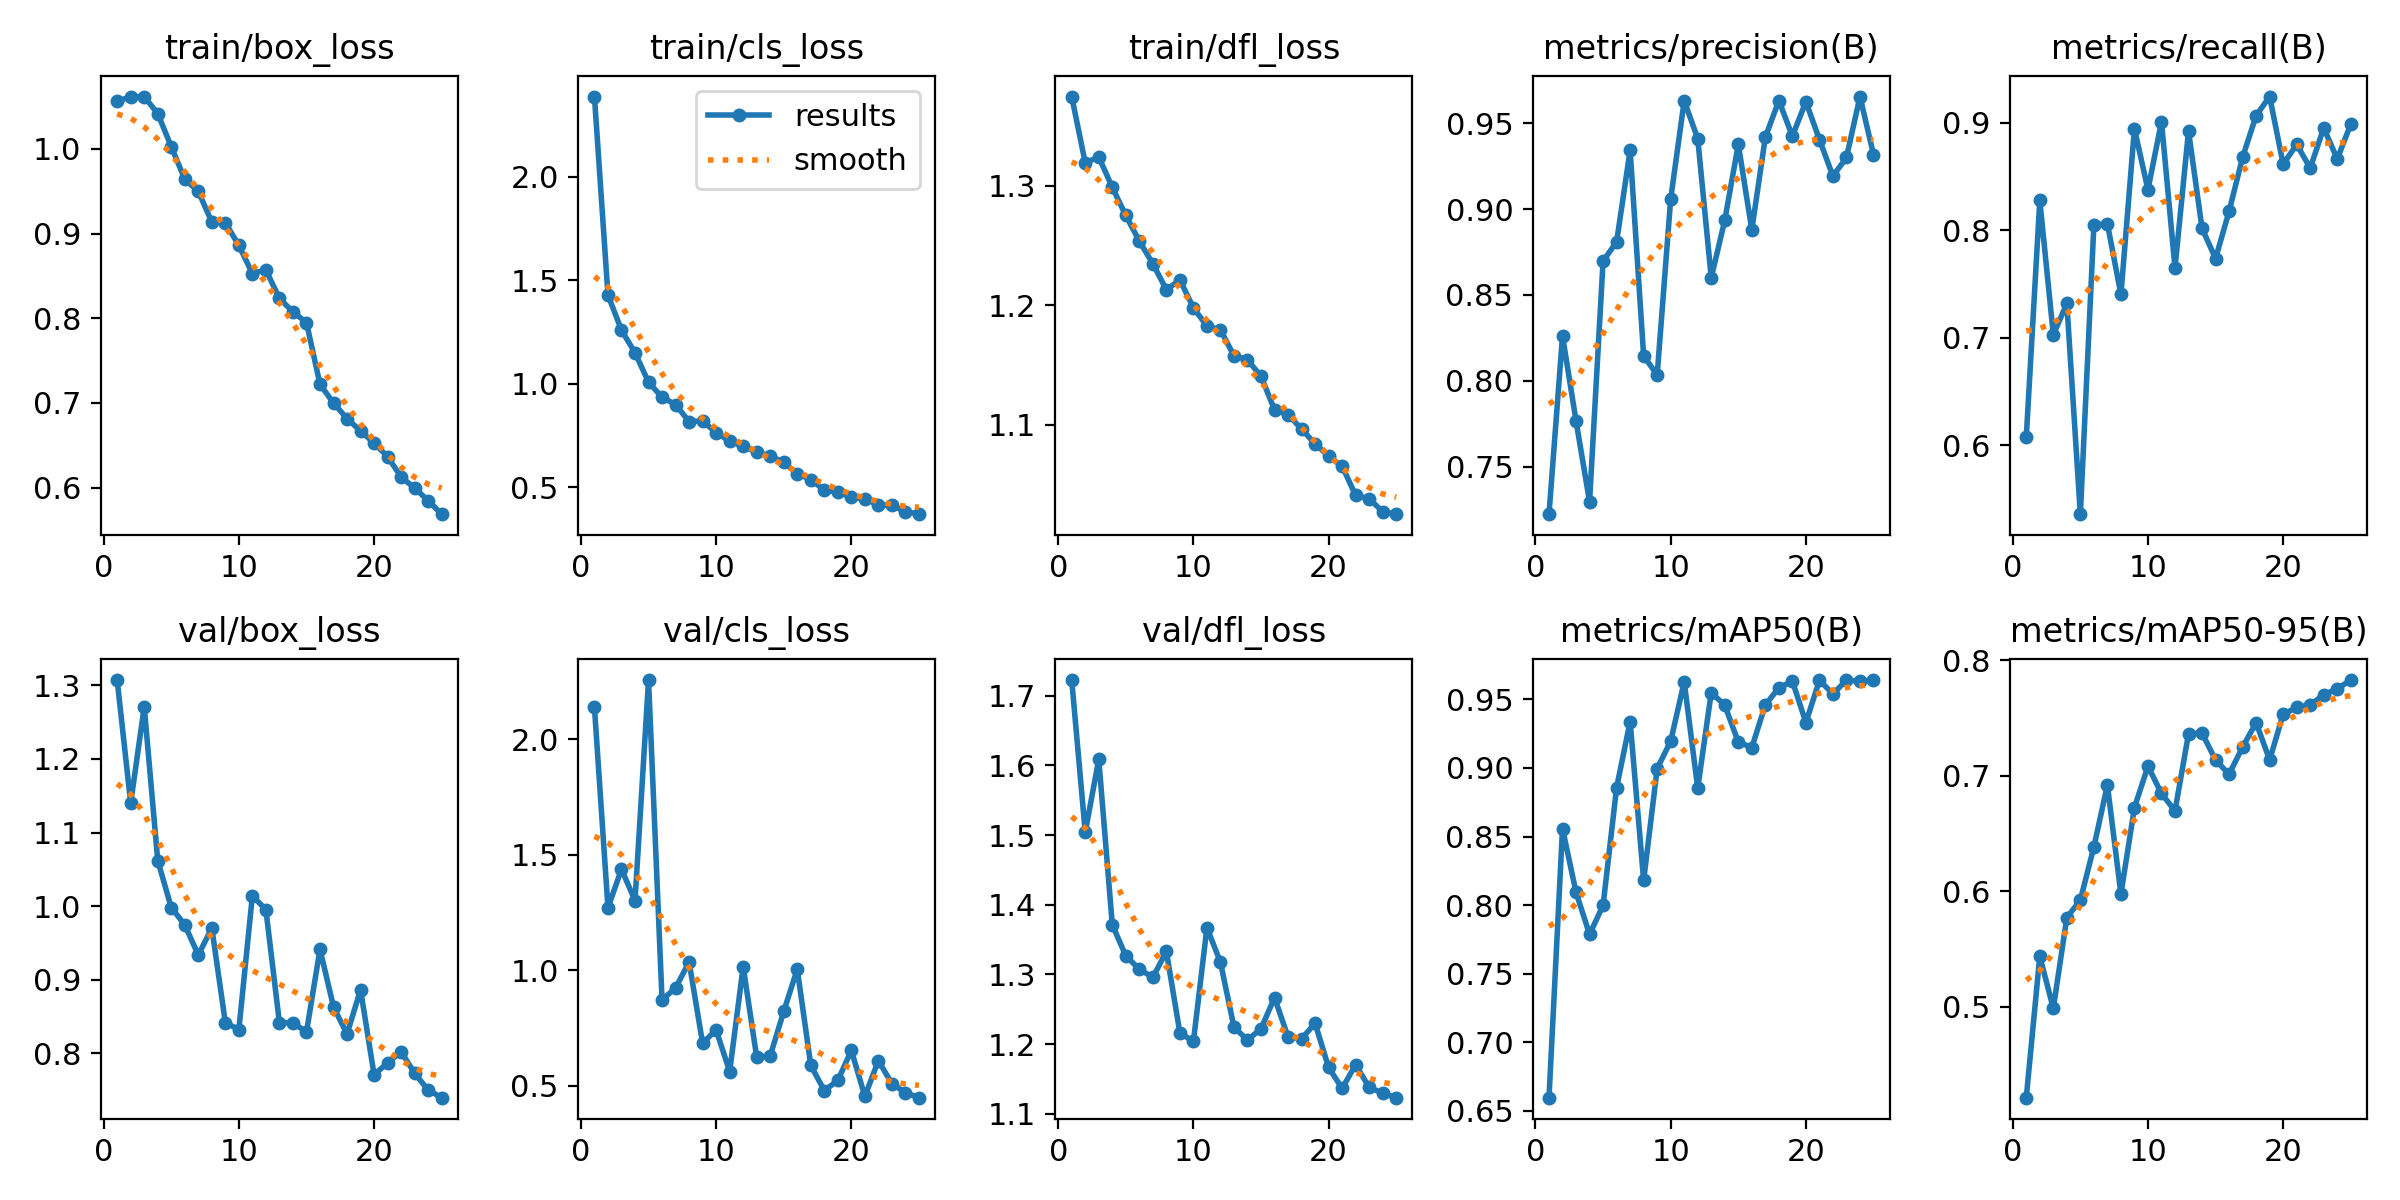

The data file committed next to this chart (first rows):
epoch, time, train/box_loss, train/cls_loss, train/dfl_loss, metrics/precision(B), metrics/recall(B), metrics/mAP50(B), metrics/mAP50-95(B), val/box_loss, val/cls_loss, val/dfl_loss, lr/pg0, lr/pg1, lr/pg2
1, 82.36, 1.056, 2.389, 1.374, 0.7224, 0.6078, 0.6597, 0.4211, 1.307, 2.139, 1.722, 0.000368, 0.000368, 0.000368
2, 151.5, 1.061, 1.429, 1.319, 0.8262, 0.8279, 0.8558, 0.5436, 1.14, 1.271, 1.504, 0.0007091, 0.0007091, 0.0007091
3, 219.8, 1.062, 1.259, 1.324, 0.7767, 0.7029, 0.8093, 0.4984, 1.271, 1.438, 1.609, 0.001021, 0.001021, 0.001021
4, 288.6, 1.042, 1.15, 1.298, 0.7297, 0.7321, 0.7787, 0.5771, 1.062, 1.302, 1.371, 0.000979, 0.000979, 0.000979
5, 353.5, 1.003, 1.008, 1.275, 0.8697, 0.536, 0.7999, 0.5922, 0.9982, 2.257, 1.327, 0.000935, 0.000935, 0.000935
6, 422, 0.9642, 0.9343, 1.254, 0.8809, 0.8049, 0.8857, 0.6383, 0.9746, 0.8716, 1.307, 0.000891, 0.000891, 0.000891
7, 490.7, 0.9498, 0.8991, 1.235, 0.9342, 0.8062, 0.9338, 0.6919, 0.9336, 0.9236, 1.296, 0.000847, 0.000847, 0.000847
8, 560.5, 0.9135, 0.8167, 1.213, 0.8146, 0.7404, 0.818, 0.5974, 0.9704, 1.036, 1.333, 0.000803, 0.000803, 0.000803
9, 629.7, 0.9128, 0.8201, 1.221, 0.8034, 0.8945, 0.8995, 0.6724, 0.8419, 0.6841, 1.216, 0.000759, 0.000759, 0.000759
10, 698.8, 0.8859, 0.7634, 1.198, 0.9059, 0.8379, 0.9195, 0.7082, 0.8323, 0.7418, 1.204, 0.000715, 0.000715, 0.000715
11, 769.2, 0.8528, 0.7228, 1.182, 0.963, 0.9012, 0.9628, 0.6846, 1.014, 0.5612, 1.367, 0.000671, 0.000671, 0.000671
12, 836.5, 0.8569, 0.6977, 1.179, 0.941, 0.7651, 0.8852, 0.6695, 0.9951, 1.016, 1.317, 0.000627, 0.000627, 0.000627
13, 907.3, 0.8233, 0.6687, 1.158, 0.86, 0.8924, 0.9549, 0.7362, 0.8416, 0.6235, 1.224, 0.0005831, 0.0005831, 0.0005831
14, 975.6, 0.8075, 0.6509, 1.154, 0.8935, 0.8019, 0.9457, 0.7369, 0.8416, 0.6293, 1.206, 0.0005391, 0.0005391, 0.0005391
15, 1045, 0.7949, 0.6203, 1.14, 0.9377, 0.7739, 0.9189, 0.7135, 0.829, 0.822, 1.222, 0.0004951, 0.0004951, 0.0004951
16, 1115, 0.722, 0.5651, 1.112, 0.8879, 0.8178, 0.9149, 0.7013, 0.9414, 1.005, 1.267, 0.0004511, 0.0004511, 0.0004511
17, 1176, 0.6998, 0.5366, 1.108, 0.9418, 0.8681, 0.946, 0.7248, 0.8633, 0.5884, 1.21, 0.0004071, 0.0004071, 0.0004071
18, 1240, 0.6815, 0.4858, 1.096, 0.9632, 0.9068, 0.9584, 0.7459, 0.8262, 0.479, 1.208, 0.0003631, 0.0003631, 0.0003631
19, 1306, 0.6668, 0.4765, 1.084, 0.9425, 0.9246, 0.9633, 0.7136, 0.8867, 0.5228, 1.23, 0.0003191, 0.0003191, 0.0003191
20, 1371, 0.6526, 0.453, 1.074, 0.9625, 0.8616, 0.933, 0.7533, 0.7711, 0.6532, 1.166, 0.0002751, 0.0002751, 0.0002751
21, 1439, 0.6365, 0.442, 1.065, 0.9405, 0.88, 0.9639, 0.7591, 0.787, 0.454, 1.136, 0.0002311, 0.0002311, 0.0002311
22, 1504, 0.6125, 0.4154, 1.041, 0.9192, 0.8581, 0.9539, 0.7614, 0.8023, 0.6092, 1.17, 0.0001871, 0.0001871, 0.0001871
23, 1571, 0.5994, 0.4116, 1.038, 0.93, 0.8954, 0.9639, 0.7701, 0.7729, 0.5079, 1.138, 0.0001431, 0.0001431, 0.0001431
24, 1638, 0.5846, 0.3819, 1.027, 0.9655, 0.8664, 0.9632, 0.7752, 0.7503, 0.4703, 1.13, 9.91012e-05, 9.91012e-05, 9.91012e-05
25, 1703, 0.5686, 0.3693, 1.025, 0.9317, 0.8989, 0.9641, 0.7828, 0.7399, 0.4482, 1.123, 5.51056e-05, 5.51056e-05, 5.51056e-05
